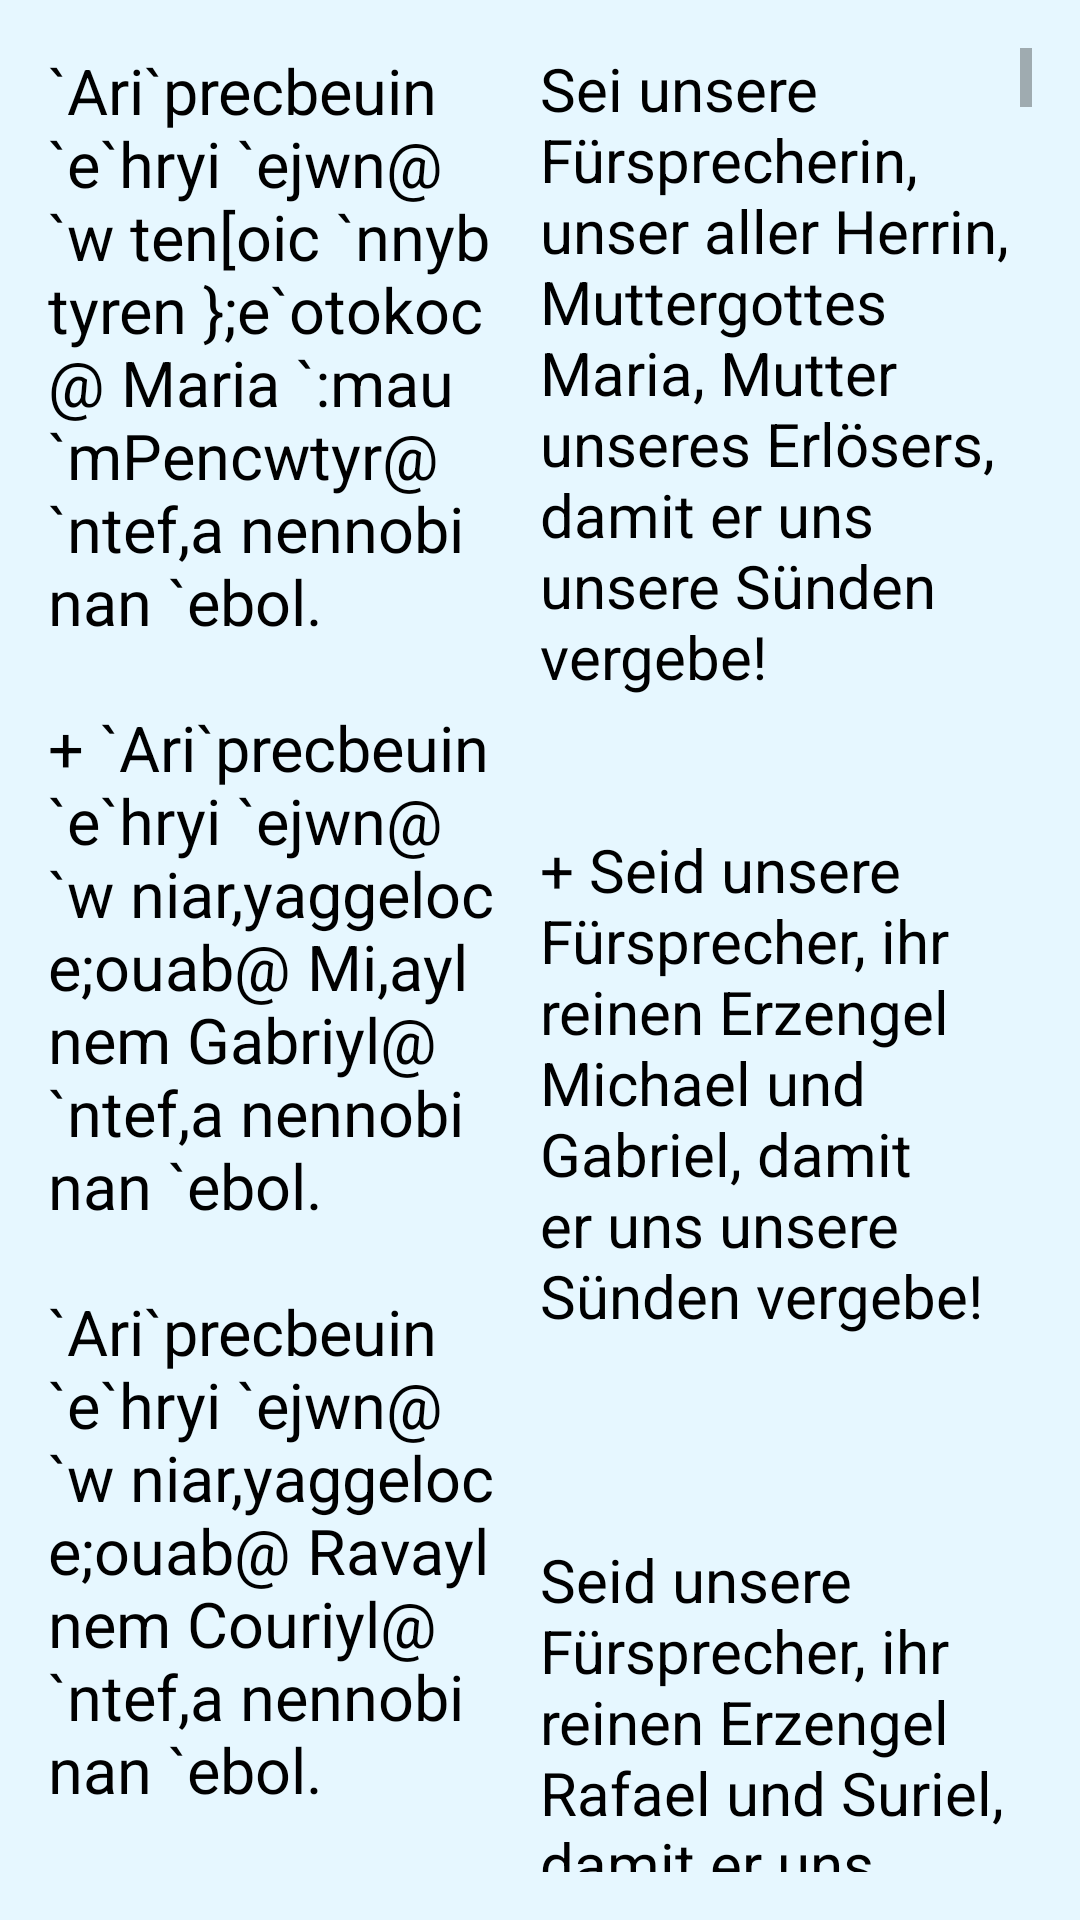

The Android layout XML behind this screen, and the referenced resources:
<!-- AndroidManifest.xml: application theme AppTheme -->
<!-- res/layout/activity_gemeinschaft.xml -->
<?xml version="1.0" encoding="utf-8"?>
<RelativeLayout xmlns:android="http://schemas.android.com/apk/res/android"
    xmlns:tools="http://schemas.android.com/tools"
    android:layout_width="match_parent"
    android:layout_height="match_parent"
    android:paddingBottom="@dimen/activity_vertical_margin"
    android:paddingLeft="@dimen/activity_horizontal_margin"
    android:paddingRight="@dimen/activity_horizontal_margin"
    android:paddingTop="@dimen/activity_vertical_margin"
    tools:context="at.tasbeha.GemeinschaftActivity">

    <ScrollView
        android:layout_width="match_parent"
        android:layout_height="match_parent">

        <LinearLayout
            android:layout_width="match_parent"
            android:layout_height="match_parent">

            <TextView
                android:layout_width="0dp"
                android:layout_height="fill_parent"
                android:layout_weight="1"
                android:textAppearance="?android:attr/textAppearanceMedium"
                android:text="@string/gemeinschaft_coptic"
                android:id="@+id/tv_gemeinschaft_coptic"
                android:paddingRight="2dp"
                android:textSize="21sp"
                android:textIsSelectable="true" />

            <TextView
                android:layout_width="0dp"
                android:layout_height="fill_parent"
                android:layout_weight="1"
                android:textAppearance="?android:attr/textAppearanceMedium"
                android:text="@string/gemeinschaft_german"
                android:id="@+id/tv_gemeinschaft_german"
                android:textSize="20sp" />

        </LinearLayout>
    </ScrollView>

</RelativeLayout>
<!-- resources referenced by this layout -->
<resources>
  <dimen name="activity_horizontal_margin">16dp</dimen>
  <dimen name="activity_vertical_margin">16dp</dimen>
  <color name="colorPrimary">#3F51B5</color>
  <color name="colorPrimaryDark">#303F9F</color>
  <color name="colorAccent">#000000</color>
  <color name="colorBackground">#e6f7ff</color>
  <color name="black">#000000</color>
  <color name="colorToolbarText">#cccccc</color>
</resources>
